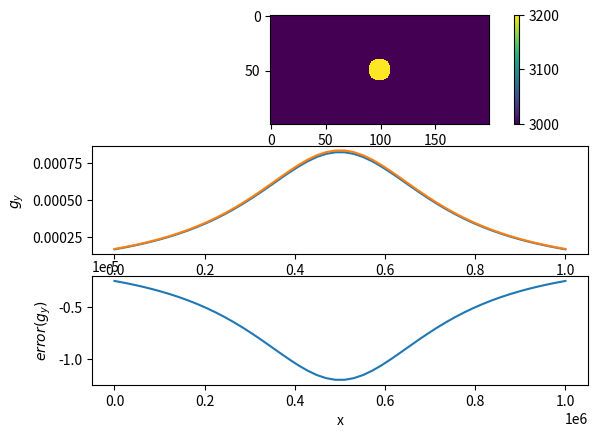

This chart was generated by the following Python code:
import numpy as np
import math as math
import matplotlib.pyplot as plt

###############################################################################

def onePlot(variable, plotX, plotY, title, labelX, labelY, extVal, limitX, limitY, colorMap):
    im = axes[plotX][plotY].imshow(np.flipud(variable),extent=extVal, cmap=colorMap, interpolation="nearest")
    axes[plotX][plotY].set_title(title,fontsize=6,y=1.)
    axes[plotX][plotY].set_xlabel(labelX)
    axes[plotX][plotY].set_ylabel(labelY)
    fig.colorbar(im,ax=axes[plotX][plotY])
    return

def density(x,y,xsphere,ysphere,rsphere,rhosphere,rhomedium):
    if np.sqrt( (x-xsphere)**2 + (y-ysphere)**2 ) < rsphere:
       val=rhosphere
    else:
       val=rhomedium
    return val

###############################################################################

nsurf = 50

Lx=1000.e3
Ly=500.e3

nnx=200
nny=100
nnp=nnx*nny

nelx=nnx-1
nely=nny-1
nel=nelx*nely

hx=Lx/(nnx-1)
hy=Ly/(nny-1)

xsphere=500.e3
ysphere=250.e3
rsphere=50.e3
rhosphere=3200.
rhomedium=3000.
rhozero=3000.

Ggrav =6.6738480e-11

###############################################################################
xsurf = np.empty(nsurf, dtype=np.float64)  
ysurf = np.empty(nsurf, dtype=np.float64)  

dx=Lx/(nsurf-1)

for i in range(0,nsurf):
   xsurf[i]=i*dx
   ysurf[i]=Ly

###############################################################################
x = np.empty(nnp, dtype=np.float64)  
y = np.empty(nnp, dtype=np.float64)  

counter = 0
for j in range(0, nny):
    for i in range(0, nnx):
        x[counter]=i*hx
        y[counter]=j*hy
        counter += 1

np.savetxt('grid_points.ascii',np.array([x,y]).T,header='# x,y')

###############################################################################
xc = np.empty(nel, dtype=np.float64) 
yc = np.empty(nel, dtype=np.float64) 

counter=0
for j in range(0, nely):
    for i in range(0, nelx):
        xc[counter]=i*hx +hx/2.
        yc[counter]=j*hy +hy/2.
        counter += 1

###############################################################################
rho = np.empty(nel, dtype=np.float64) 

for iel in range(0,nel):
    rho[iel]=density(xc[iel],yc[iel],\
                     xsphere,ysphere,rsphere,rhosphere,rhomedium)

np.savetxt('density.ascii',np.array([xc,yc,rho]).T,header='# x,y')

###############################################################################
gsurf    = np.zeros(nsurf, dtype=np.float64) 
gsurf_th = np.zeros(nsurf, dtype=np.float64) 
gsurf_err= np.zeros(nsurf, dtype=np.float64) 

for i in range(0,nsurf):
    for iel in range(0,nel):
        dist2=(xsurf[i]-xc[iel])**2 + (ysurf[i]-yc[iel])**2
        gsurf[i]+= 2.*Ggrav/dist2*(rho[iel]-rhozero)*(hx*hy) * (ysurf[i]-yc[iel])

    gsurf_th[i]=2*math.pi*Ggrav*(rhosphere-rhozero)*rsphere**2*(ysurf[i]-ysphere)/ \
                ((xsurf[i]-xsphere)**2+(ysurf[i]-ysphere)**2)

    gsurf_err[i]=gsurf[i]-gsurf_th[i]

np.savetxt('gravity.ascii',np.array([xsurf,ysurf,gsurf,gsurf_th,gsurf_err]).T,header='# x,y,gy,gy_th,err(gy)')

#####################################################################
# plot of solution
#####################################################################

rho_temp=np.reshape(rho,(nely,nelx))

f,axarr = plt.subplots(3)#nrows=3,ncols=3,figsize=(80,80))

pos=axarr[0].imshow(np.flipud(rho_temp),interpolation="nearest",cmap='viridis')
f.colorbar(pos, ax=axarr[0])


axarr[1].plot(xsurf,gsurf)
axarr[1].plot(xsurf,gsurf_th)
axarr[1].set_xlabel('x')
axarr[1].set_ylabel('$g_y$')

axarr[2].plot(xsurf,gsurf_err)
axarr[2].set_xlabel('x')
axarr[2].set_ylabel('$error(g_y)$')

plt.savefig('solution.pdf')
plt.show()
